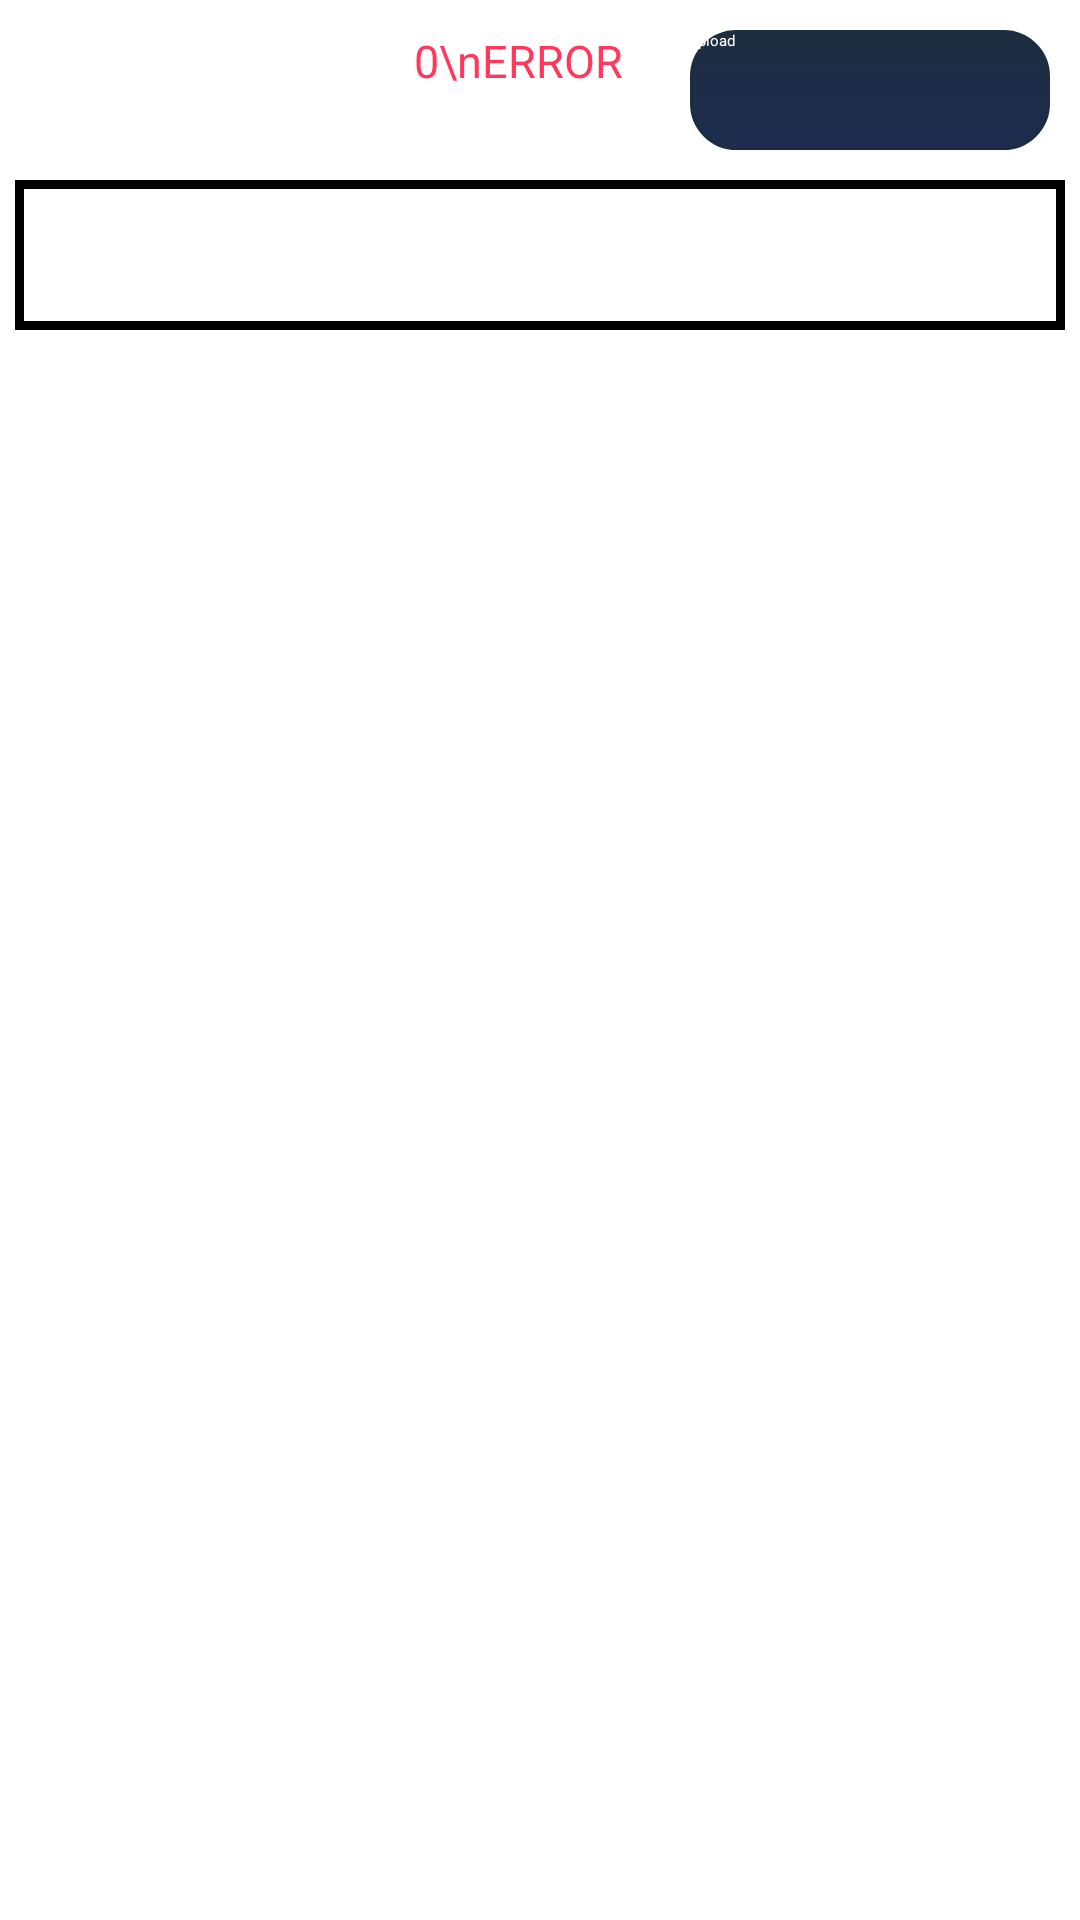

Produce the Android XML layout that renders to this screen, including the resource entries it uses.
<!-- AndroidManifest.xml: application theme AppTheme.NoActionBar -->
<!-- res/layout/activity_deptselect.xml -->
<?xml version="1.0" encoding="utf-8"?>
<RelativeLayout
    xmlns:android="http://schemas.android.com/apk/res/android"
    xmlns:app="http://schemas.android.com/apk/res-auto"
    xmlns:tools="http://schemas.android.com/tools"
    android:layout_width="match_parent"
    android:layout_height="match_parent"
    android:background="#FFFFFF"
    android:orientation="vertical"
    tools:context=".ui.DeptSelectActivity">

    <TextView
        android:id="@+id/textview_company"
        android:layout_width="wrap_content"
        android:layout_height="wrap_content"
        android:layout_marginStart="10dp"
        android:layout_marginTop="10dp"
        android:textSize="11sp" />


    <Button
        android:id="@+id/buttonUpload"
        android:layout_width="120dp"
        android:layout_height="40dp"
        android:layout_marginStart="230dp"
        android:layout_marginTop="10dp"
        android:background="@drawable/inventory_button_shape"
        android:onClick="upLoadData"
        android:text="upload"
        android:textColor="#FFFFFF	" />

    <Button
        android:id="@+id/buttonError"
        android:layout_width="90dp"
        android:layout_height="40dp"
        android:layout_marginStart="138dp"
        android:layout_marginTop="10dp"
        android:background="#00000000"
        android:onClick="showErrorMessage"
        android:text="0\nERROR"
        android:textSize="15sp"
        android:textColor="@color/officialPink" />



    <TextView
        android:id="@+id/textview_name"
        android:layout_width="wrap_content"
        android:layout_height="wrap_content"
        android:layout_marginStart="10dp"
        android:layout_marginTop="25dp"
        android:textSize="20sp" />


    <androidx.appcompat.widget.SearchView
        android:id="@+id/searchView"
        android:layout_width="350dp"
        android:layout_height="50dp"
        android:layout_marginStart="5dp"
        android:layout_marginTop="60dp"
        app:iconifiedByDefault="false"
        android:background="@drawable/searchview_stroke"
        android:queryHint="Search Here"
        app:searchHintIcon="@null" />

    <androidx.recyclerview.widget.RecyclerView
        android:id="@+id/recyclerView"
        android:layout_width="match_parent"
        android:layout_height="400dp"
        android:layout_marginTop="120dp" />

</RelativeLayout>
<!-- resources referenced by this layout -->
<resources>
  <color name="officialPink">#FF385C</color>
  <!-- drawable inventory_button_shape (drawable) -->
  <?xml version="1.0" encoding="utf-8"?>
  <selector xmlns:android="http://schemas.android.com/apk/res/android">
  
      
      <item android:state_pressed="true"
          android:color="@android:color/white">
          
          <shape android:shape="rectangle">
              
              <corners android:radius="15dip" />
              
              <stroke android:width="1dip" android:color="@color/officialBlack" />
  
          </shape>
      </item>
  
      
      <item android:color="@android:color/white">
          <shape android:shape="rectangle"  >
              <corners android:radius="15dip" />
              <stroke android:width="1dip" android:color="@color/officialBlack" />
              <gradient android:angle="-90" android:startColor="@color/officialBlack" android:endColor="#1D2C50"  />
          </shape>
      </item>
  
  
  </selector>
  <!-- drawable searchview_stroke (drawable) -->
  <?xml version="1.0" encoding="UTF-8"?>
  <shape xmlns:android="http://schemas.android.com/apk/res/android"
      android:padding="12dp"
      android:shape="rectangle" >
      <solid android:color="#FFFFFF" />
      <stroke
          android:width="3dp"
          android:color="#000000" />
  </shape>
  <color name="officialBlack">#1C2D3F</color>
</resources>
